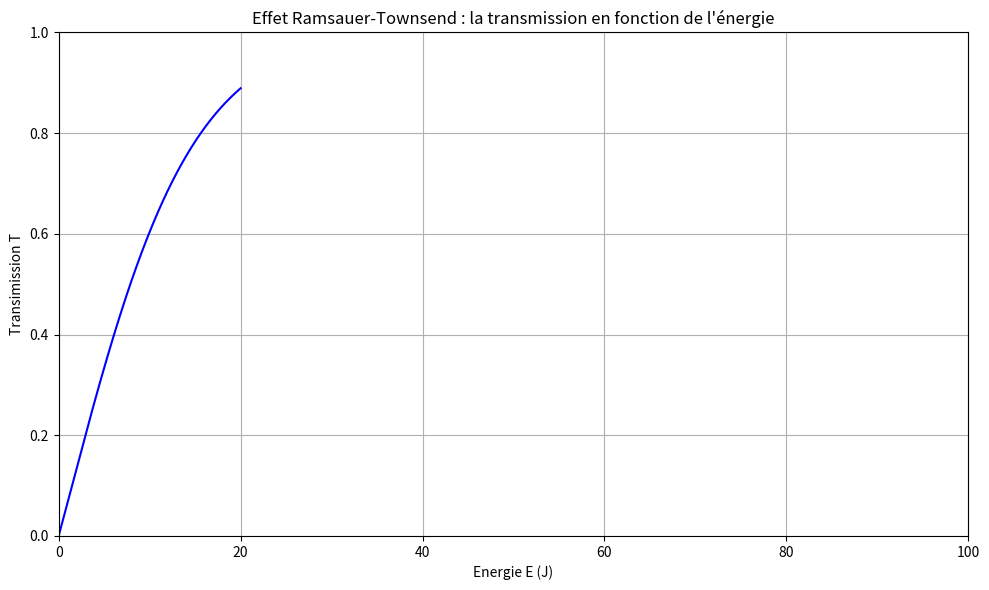

This figure's Python source:
import numpy as np
import matplotlib.pyplot as plt

hbar = 1.0545718e-34  # constante de Planck réduite (J·s)
m = 9.10938356e-31    # masse de l'électron (kg)
eV = 1.60218e-19       # 1 eV en Joules

# Paramètres du potentiel
V0 = 10 * eV           # Hauteur du puits de potentiel (J)
a = 1e-10              # Largeur du puits (m)

# Énergies de 0.01 eV à 20 eV
E = np.linspace(0.01, 20, 1000) * eV

# Transmission à travers un puits carré (modèle simplifié)
def transmission(E):
    T = np.zeros_like(E)

    # Cas 1 : E < V0 (barrière)
    mask1 = E < V0
    kappa = np.sqrt(2 * m * (V0 - E[mask1])) / hbar
    T[mask1] = 1 / (1 + (V0**2 * np.sinh(kappa * a)**2) / (4 * E[mask1] * (V0 - E[mask1])))

    # Cas 2 : E >= V0 (puits)
    mask2 = E >= V0
    k = np.sqrt(2 * m * (E[mask2] - V0)) / hbar
    T[mask2] = 1 / (1 + (V0**2 * np.sin(k * a)**2) / (4 * E[mask2] * (E[mask2] - V0)))

    return T

T_vals = transmission(E)

# Tracer
plt.figure(figsize=(10, 6))
plt.plot(E / eV, T_vals, color='blue')

plt.title("Effet Ramsauer-Townsend : la transmission en fonction de l'énergie")

plt.ylim(0,1)
plt.xlim(0,100)
plt.xlabel("Energie E (J)")
plt.ylabel("Transimission T")

plt.axhline(1, color='gray', linestyle='--', linewidth=0.5)
plt.tight_layout()
#plt.legend()
plt.grid(True)
plt.show()